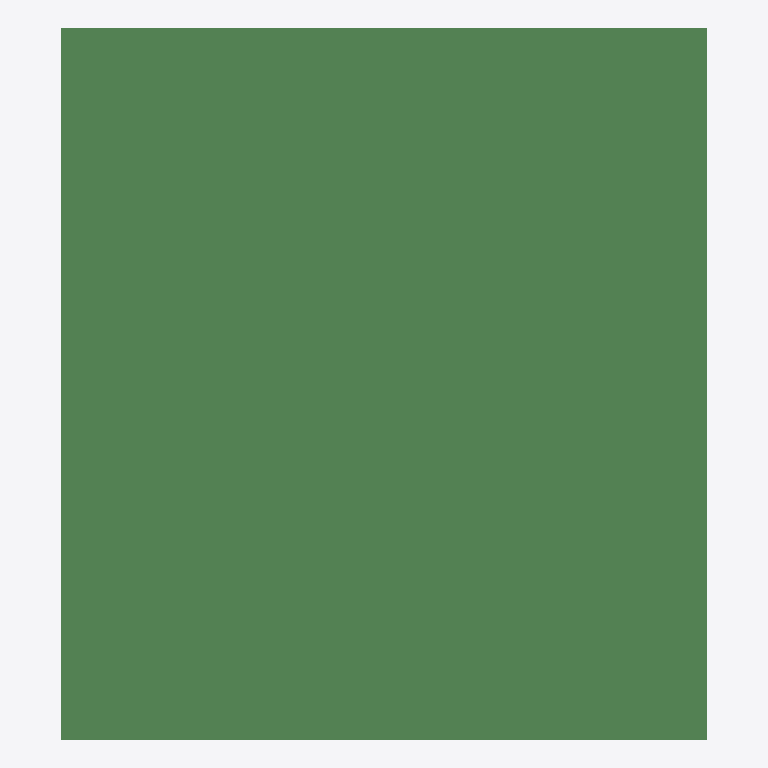
Plan cut of the same IFC building model at storey 'Default Storey' (level 0.00 m, cut at 1.40 m), seen from above with north up, elements coloured by IFC class: 1 beam (green). No cut surface shows.
Extent 0.045 m × 0.050 m × 0.045 m (x, y, z). Storeys (1): Default Storey at 0.00 m. Elements (1): 1 IfcBeam.

HEADER;
FILE_DESCRIPTION(('ViewDefinition[CoordinationView_V2.0]'),'2;1');
FILE_NAME('SP3.ifc','2026-09-01T16:31:20',(''),(''),'IFC Toolkit 2.0.21.0','Advance Steel 2019','');
FILE_SCHEMA(('IFC2X3'));
ENDSEC;
DATA;
#10=IFCPROJECT('3ehvnp9fT4YBR8NF6o3iA0',#150,'','','','','',(#20),#70);
#210=IFCSITE('0S6si4nxT9FeyX9SNzuuf9',#150,'Site',$,$,#220,$,$,.ELEMENT.,$,$,$,$,$);
#240=IFCBUILDING('0beK9aBYj6kw_pyzI3ckHB',#150,'Estrutura 1',$,$,#250,$,$,.ELEMENT.,$,$,$);
#260=IFCBUILDINGSTOREY('2Qb5Maqg94NhXgyCT1v4lO',#150,'Default Storey',$,$,#270,$,$,.ELEMENT.,0.0);
#430=IFCBEAM('3v_GuYMfn3Chlh5ByS0LoY',#150,'SP3 - UE 50','L 45x45 #0,95','SP3 - UE 50',#440,#490,$);
ENDSEC;
